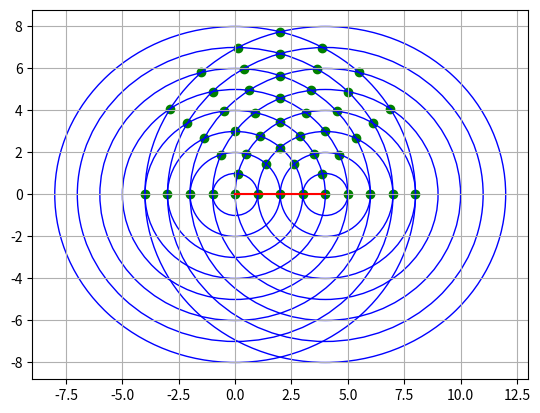

Source code (Python):
from math import sqrt
import matplotlib.pyplot as plt

def check_intersections(cote,y,rotated=False):
    a = cote
    intersections = []
    for i in range((2*a)+1):
        for j in range((2*a)+1):
            xm = (i**2 - j**2 + a**2) / (2 * a)
            ymcar = i**2-xm**2
            if ymcar >= 0:
                ym = sqrt(ymcar)
                if rotated:
                    intersections.append((ym+y,xm))
                else:
                    intersections.append((xm,ym+y))
    return intersections

def view_inter(inter, cote,y,rotated=False):
    l = cote
    if rotated:
        a=(y,0)
        b=(y,cote)
    else:
        a=(0,y)
        b=(cote,y)
    plt.plot([a[0],b[0]],[a[1],b[1]],color="red")
    plt.scatter(*zip(*inter),color="g")
    for i in range(1,(2*l)+1):
        A = plt.Circle(a,i,color="b",fill=False)
        B = plt.Circle(b,i,color='b',fill=False)
        plt.gca().add_patch(A)
        plt.gca().add_patch(B)
    plt.grid()
    plt.show()

poly = (3,4,3,4)
a = poly[0]
b = poly[1]
inter1 = check_intersections(b,0)
view_inter(inter1, b, 0)
plt.show()
